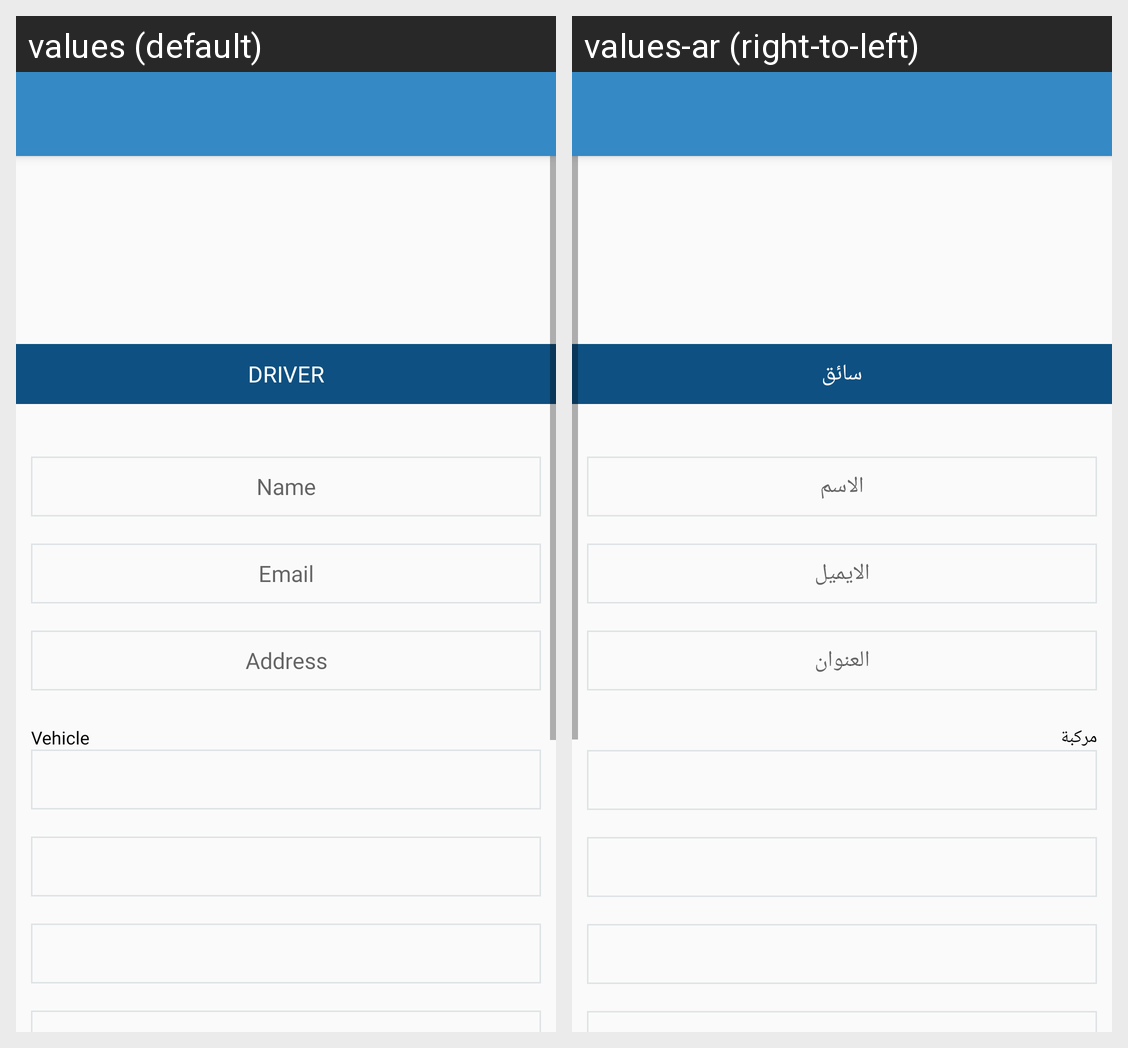

Strings drawn on this Android screen and how each of the app's shown locales translates them:
Android screen res/layout/activity_register.xml rendered under 2 locales, left to right: values (default), values-ar (right-to-left). Device: Nexus 5 (rendered at 1080×1920; each locale shown at half size, 540×960, under a caption strip naming it); theme AppTheme.
Strings drawn on this screen, with the default value and each locale's value (text and hints the layout hard-codes, and strings that could not be matched under every locale, appear in the picture but are not listed):

Driver
  values: Driver
  values-ar: سائق

Name
  values: Name
  values-ar: الاسم

Email
  values: Email
  values-ar: الايميل

Address
  values: Address
  values-ar: العنوان

Vehicle
  values: Vehicle
  values-ar: مركبة
